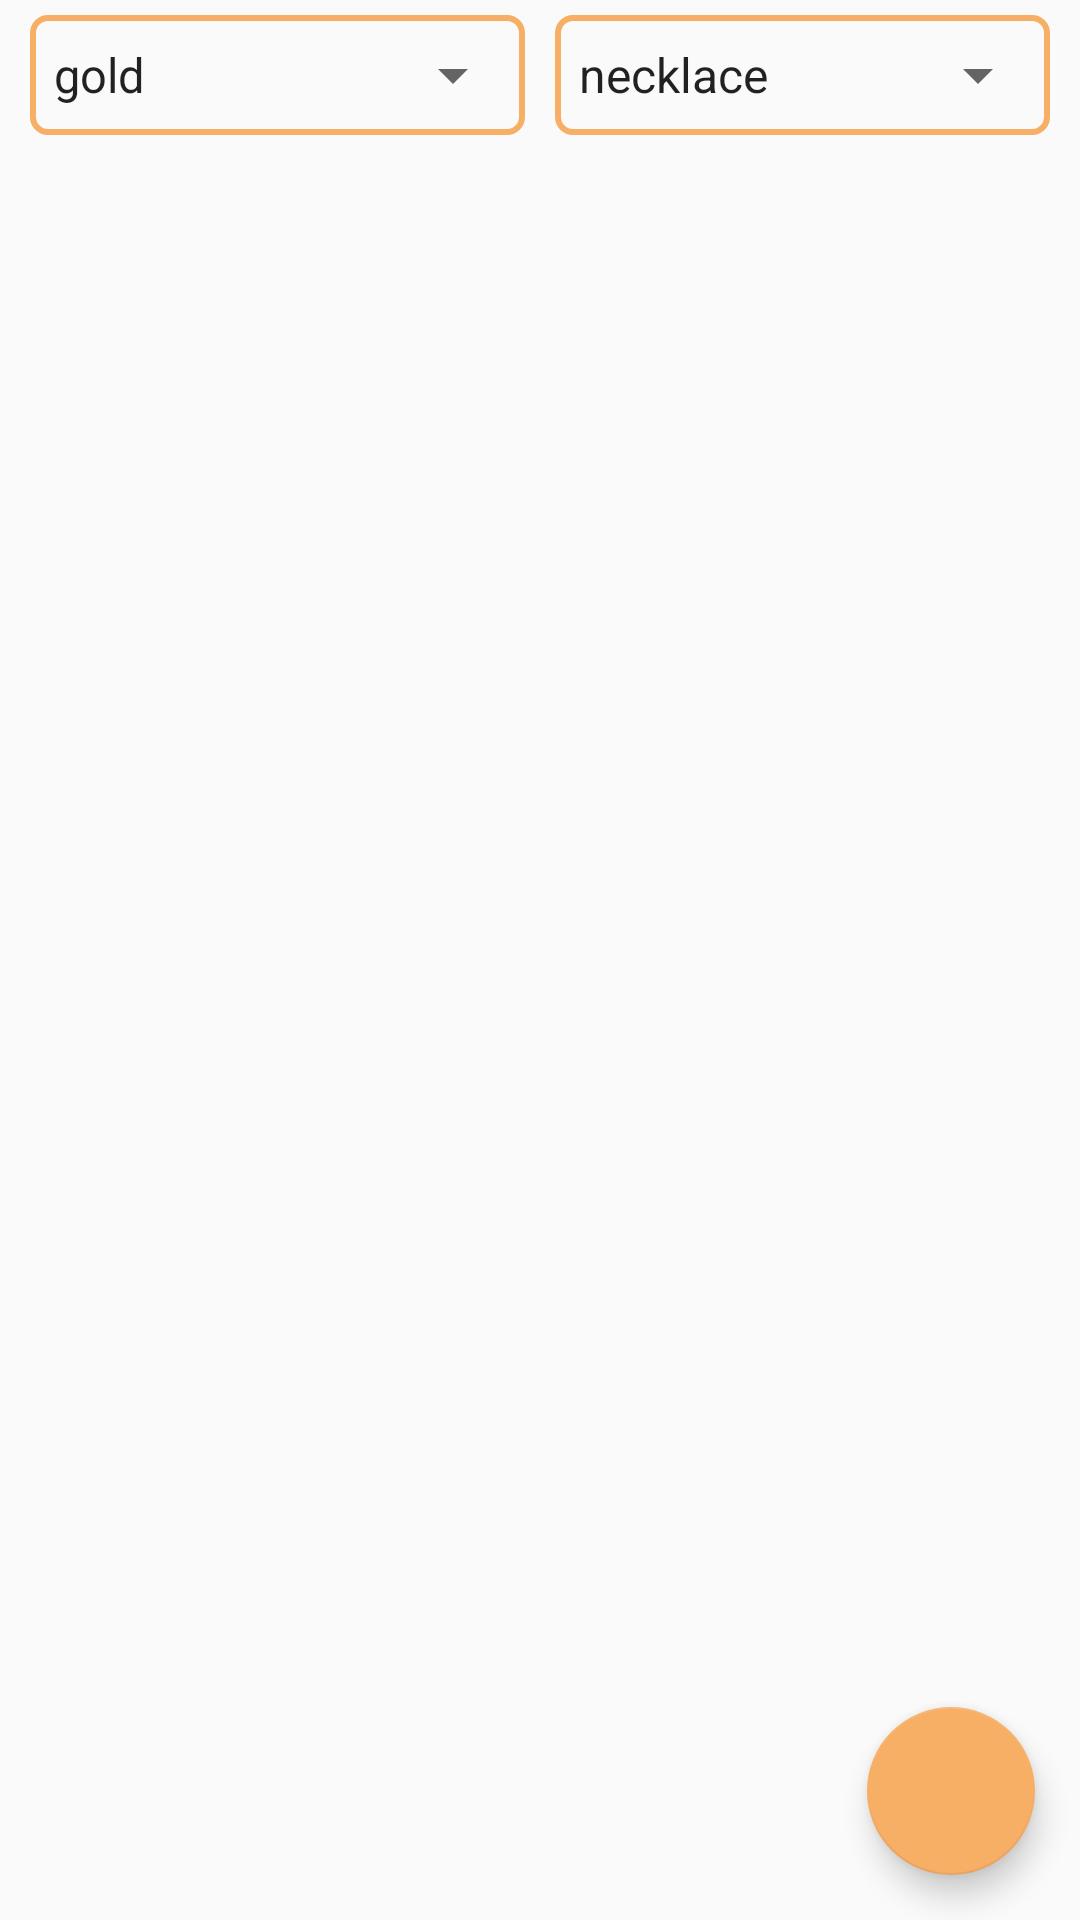

Layout XML and referenced resources for this Android screen:
<!-- AndroidManifest.xml: application theme AppTheme -->
<!-- res/layout/fragment_item.xml -->
<?xml version="1.0" encoding="utf-8"?>
<FrameLayout xmlns:android="http://schemas.android.com/apk/res/android"
    xmlns:tools="http://schemas.android.com/tools"
    android:layout_width="match_parent"
    android:layout_height="match_parent"
    tools:context=".fragments.ItemFragment">
    <android.support.design.widget.CoordinatorLayout
        android:layout_width="match_parent"
        android:layout_height="match_parent">
        <LinearLayout
            android:layout_width="match_parent"
            android:layout_height="match_parent"
            android:orientation="vertical"
            tools:ignore="UselessParent">
            <LinearLayout
                android:layout_width="match_parent"
                android:weightSum="2"
                android:layout_marginLeft="5sp"
                android:layout_marginRight="5sp"
                android:layout_height="wrap_content">
                <LinearLayout
                    android:layout_width="0dp"
                    android:layout_weight="1"
                    android:layout_margin="5sp"
                    android:background="@drawable/outline_back"
                    android:layout_height="wrap_content">
                    <Spinner
                        android:layout_width="match_parent"
                        android:layout_height="40sp"
                        android:id="@+id/spinner_gos"
                        android:entries="@array/gos"/>
                </LinearLayout>
                <LinearLayout
                    android:layout_width="0dp"
                    android:layout_weight="1"
                    android:layout_margin="5sp"
                    android:background="@drawable/outline_back"
                    android:layout_height="wrap_content">
                    <Spinner
                        android:layout_width="match_parent"
                        android:layout_height="40sp"
                        android:id="@+id/spinner_category"
                        android:entries="@array/catagory"/>
                </LinearLayout>


            </LinearLayout>


            <android.support.v7.widget.RecyclerView
                android:layout_width="match_parent"
                android:layout_height="match_parent"
                android:layout_marginLeft="10sp"
                android:layout_marginRight="10sp"
                android:id="@+id/item_list"/>
        </LinearLayout>
        <android.support.design.widget.FloatingActionButton
            android:layout_width="wrap_content"
            android:layout_height="wrap_content"
            android:id="@+id/add_item"
            android:src="@drawable/ic_add_black_24dp"
            android:layout_gravity="end|bottom"
            android:layout_margin="15dp"
            android:elevation="20dp"/>
    </android.support.design.widget.CoordinatorLayout>



</FrameLayout>
<!-- resources referenced by this layout -->
<resources>
  <string-array name="catagory">
          <item>necklace</item>
          <item>bangle</item>
          <item>earring</item>
          <item>pendant</item>
          <item>mangalsutra</item>
          <item>ring</item>
          <item>nosering</item>
          <item>payals</item>
          <item>coins and bars</item>
  
      </string-array>
  <string-array name="gos">
          <item>gold</item>
          <item>silver</item>
      </string-array>
  <!-- drawable outline_back (drawable) -->
  <?xml version="1.0" encoding="utf-8"?>
  <shape xmlns:android="http://schemas.android.com/apk/res/android">
      <stroke android:color="@color/colorAccent" android:width="2sp"/>
      <corners android:radius="5sp"/>
  </shape>
  <style name="AppTheme" parent="Theme.AppCompat.Light.DarkActionBar">
          
          <item name="colorPrimary">@color/colorPrimary</item>
          <item name="colorPrimaryDark">@color/colorPrimaryDark</item>
          <item name="colorAccent">@color/colorAccent</item>
      </style>
  <color name="colorAccent">#f7ae65</color>
  <color name="colorPrimary">#46bf80</color>
  <color name="colorPrimaryDark">#32b76a</color>
</resources>
